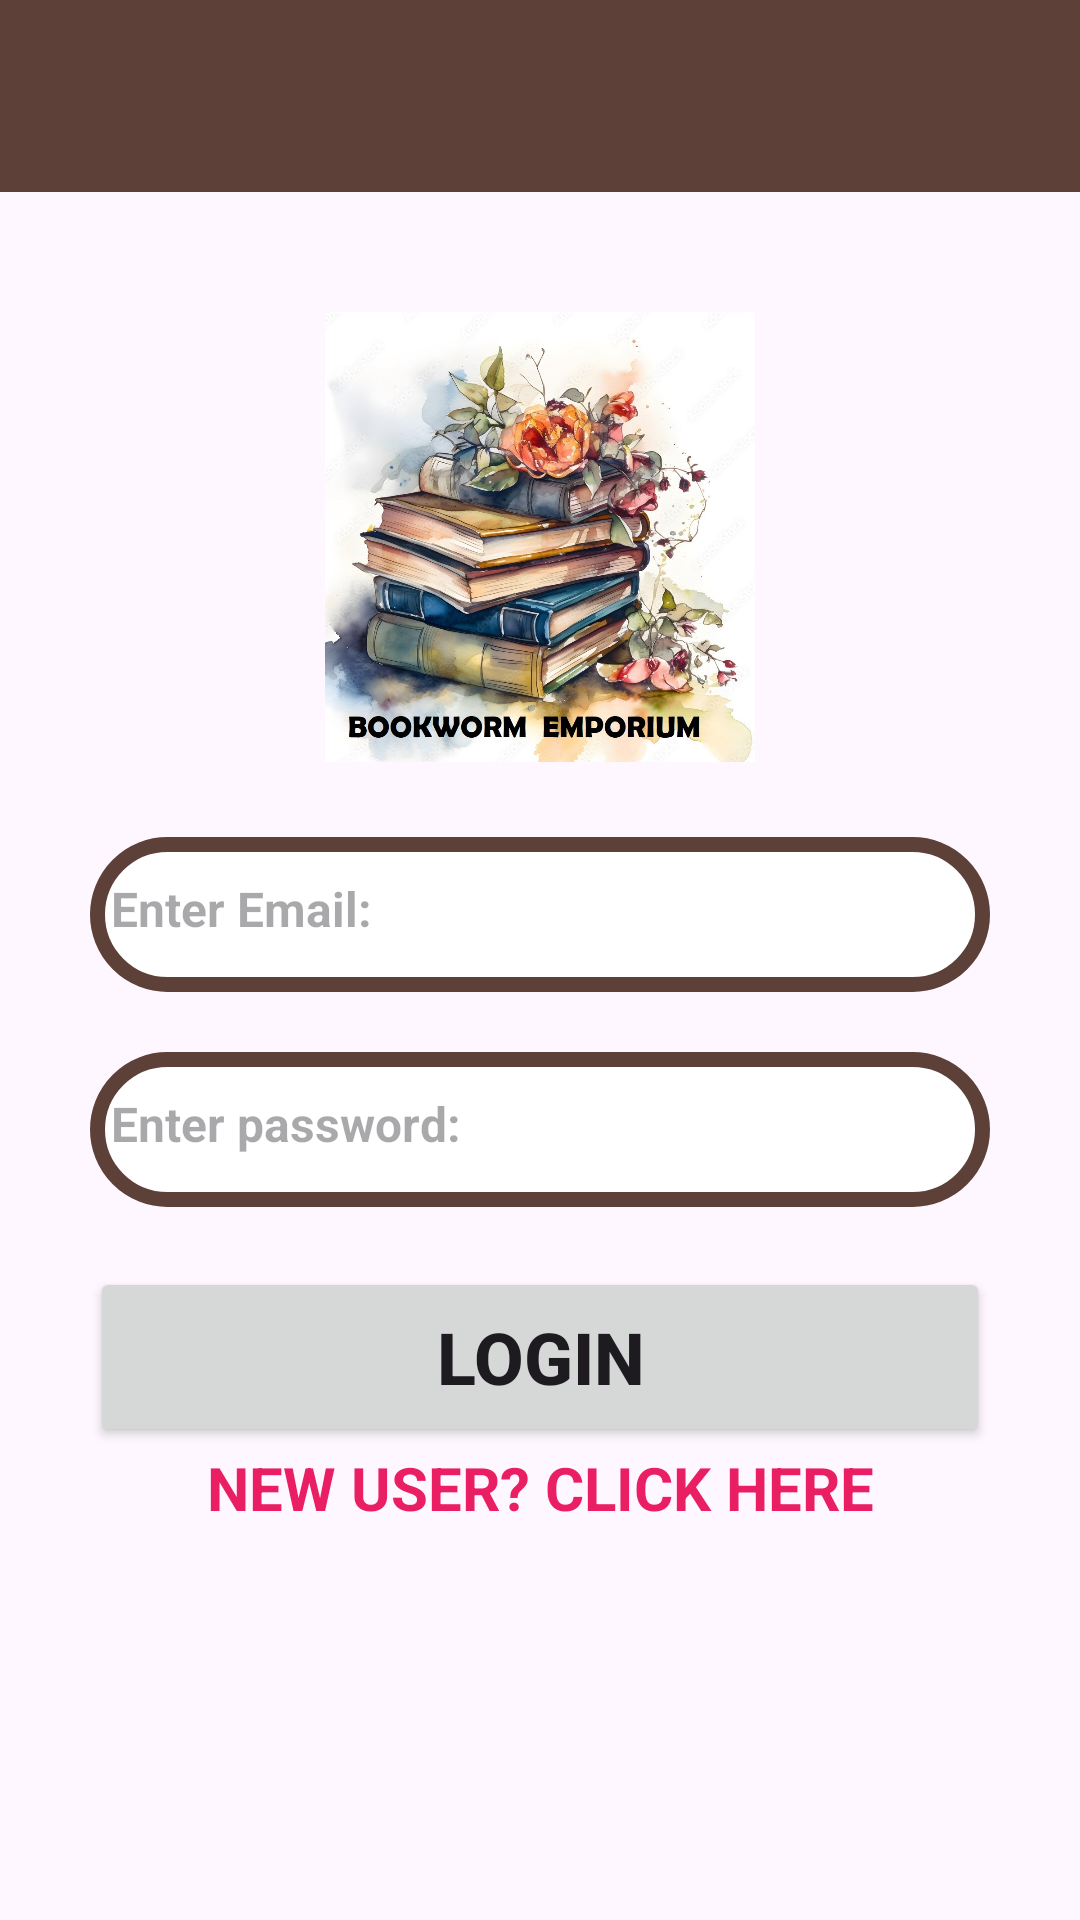

Android layout source for this screen:
<!-- AndroidManifest.xml: application theme Theme.MyProjectApp -->
<!-- res/layout/login.xml -->
<?xml version="1.0" encoding="utf-8"?>
<ScrollView xmlns:android="http://schemas.android.com/apk/res/android"
    xmlns:app="http://schemas.android.com/apk/res-auto"
    android:layout_width="match_parent"
    android:layout_height="match_parent">

    <LinearLayout
        android:layout_width="match_parent"
        android:layout_height="wrap_content"
        android:orientation="vertical">

        <include
            layout="@layout/toolbar"
            android:layout_width="match_parent"
            android:layout_height="wrap_content" />

        <LinearLayout
            android:layout_width="match_parent"
            android:layout_height="match_parent"
            android:orientation="vertical"
            android:layout_marginLeft="30dp"
            android:layout_marginTop="40dp"
            android:layout_marginRight="30dp"
            android:layout_marginBottom="40dp">

            <ImageView
                android:id="@+id/imageView2"
                android:layout_width="match_parent"
                android:layout_height="150dp"
                app:srcCompat="@drawable/logo1" />

            <EditText
                android:id="@+id/edtxt_email"
                android:layout_width="match_parent"
                android:layout_height="wrap_content"
                android:layout_marginTop="25dp"
                android:background="@drawable/border"
                android:drawableStart="@drawable/baseline_email_24"
                android:drawablePadding="15dp"
                android:ems="10"
                android:hint="Enter Email:"
                android:inputType="textEmailAddress"
                android:paddingRight="10dp"
                android:textSize="16sp"
                android:textStyle="bold" />

            <EditText
                android:id="@+id/edtxt_pwd"
                android:layout_width="match_parent"
                android:layout_height="wrap_content"
                android:layout_marginTop="20dp"
                android:background="@drawable/border"
                android:drawableStart="@drawable/baseline_build_24"
                android:drawablePadding="15dp"
                android:ems="10"
                android:hint="Enter password:"
                android:inputType="textPassword"
                android:paddingRight="10dp"
                android:textSize="16sp"
                android:textStyle="bold" />

            <Button
                android:id="@+id/button_login"
                android:layout_width="match_parent"
                android:layout_height="60dp"
                android:layout_marginTop="20dp"
                android:text="LOGIN"
                android:textSize="24sp"
                android:textStyle="bold"
                app:cornerRadius="10dp" />

            <TextView
                android:id="@+id/textView_regis"
                android:layout_width="match_parent"
                android:layout_height="wrap_content"
                android:gravity="center"
                android:text="NEW USER? CLICK HERE"
                android:textColor="#e91e63"
                android:textSize="20sp"
                android:textStyle="bold" />
        </LinearLayout>
    </LinearLayout>
</ScrollView>
<!-- res/layout/toolbar.xml (included above) -->
<?xml version="1.0" encoding="utf-8"?>
<androidx.appcompat.widget.Toolbar xmlns:android="http://schemas.android.com/apk/res/android"
    xmlns:local="http://schemas.android.com/apk/res-auto"
    android:id="@+id/toolbar"
    android:layout_width="match_parent"
    android:layout_height="wrap_content"
    android:minHeight="?attr/actionBarSize"
    android:background="@color/brown_700"
    local:theme="@style/ThemeOverlay.AppCompat.Dark.ActionBar"
    local:popupTheme="@style/ThemeOverlay.AppCompat.Light" />
<!-- resources referenced by this layout -->
<resources>
  <color name="brown_700">#5d4037</color>
  <!-- drawable border (drawable) -->
  <?xml version="1.0" encoding="utf-8"?>
  <shape
      xmlns:android="http://schemas.android.com/apk/res/android"
      android:shape="rectangle">
      <corners
          android:radius="30dp"
          />
      <padding android:left="7dp" android:top="13dp"
          android:right="7dp" android:bottom="17dp" />
      <solid android:color="#ffffff"
          />
      <stroke
          android:width="5dp"
          android:color="@color/brown_700" />
  </shape>
  <!-- drawable logo1: jpg bitmap (drawable, 303804 bytes) -->
  <style name="Theme.MyProjectApp" parent="Base.Theme.MyProjectApp" />
  <style name="Base.Theme.MyProjectApp" parent="Theme.Material3.DayNight.NoActionBar">
          
           <item name="colorPrimary">@color/brown_500</item>
          <item name="colorPrimaryVariant">@color/brown_700</item>
          <item name="colorOnPrimary">@color/white</item>
          <item name="colorSecondary">@color/pink_200</item>
          <item name="colorSecondaryVariant">@color/pink_500</item>
          <item name="colorOnSecondary">@color/black</item>
      </style>
  <color name="brown_500">#795548</color>
  <color name="white">#FFFFFFFF</color>
  <color name="pink_200">#f48fb1</color>
  <color name="pink_500">#e91e63</color>
  <color name="black">#FF000000</color>
</resources>
